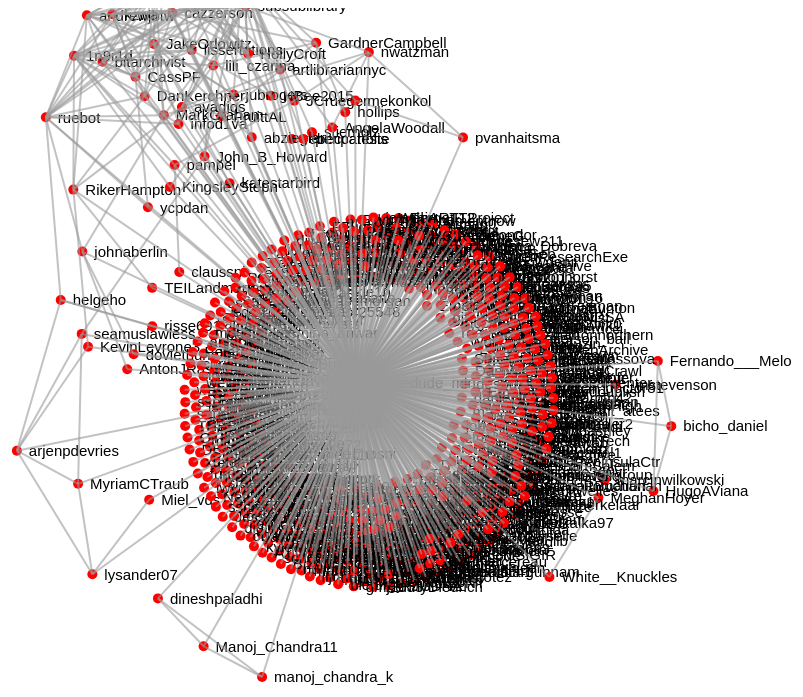
D3 v4 page, settled after 480 driven frames (8 s of simulated time); the page loaded 1 data file(s).



//create somewhere to put the force directed graph
var svg = d3.select("svg"),
  width = +svg.attr("width"),
  height = +svg.attr("height");

d3.json("graph.json", function(graph){
  var simulation = d3.forceSimulation()
    .nodes(graph.nodes);

  simulation
    .force("charge_force", d3.forceManyBody())
    .force("center_force", d3.forceCenter(width / 2, height / 2));

  var node = svg.selectAll(".node")
      .data(graph.nodes)
      .enter().append("g")
      .attr("class", "node")

  node.append("text")
      .attr("dx", 12)
      .attr("dy", ".35em")
      .text(function(d) { return d.username });

  node.append("title").text(function(d) { return d.username; });

  node.append("circle")
        .attr("r", 5)
        .attr("fill", "red");

  simulation.on("tick", tickActions );

  var link_force =  d3.forceLink(graph.links).distance(100)

  simulation.force("links",link_force)

  var link = svg.append("g")
    .attr("class", "links")
    .selectAll("line")
    .data(graph.links)
    .enter().append("line")
    .attr("stroke-width", 2);

  function tickActions() {
    link
      .attr("x1", function(d) { return d.source.x; })
      .attr("y1", function(d) { return d.source.y; })
      .attr("x2", function(d) { return d.target.x; })
      .attr("y2", function(d) { return d.target.y; });

    node.attr("transform", function(d) { return "translate(" + d.x + "," + d.y + ")"; });
  }
});


### data: graph.json
{
 "directed": false,
 "multigraph": false,
 "graph": {},
 "links": [
  {
   "source": 0,
   "target": 634
  },
  {
   "source": 0,
   "target": 14
  },
  {
   "source": 0,
   "target": 111
  },
  {
   "source": 1,
   "target": 634
  },
  {
   "source": 2,
   "target": 634
  },
  {
   "source": 3,
   "target": 634
  },
  {
   "source": 4,
   "target": 634
  },
  {
   "source": 5,
   "target": 634
  },
  "... 782 more items"
 ],
 "nodes": [
  {
   "id": 0,
   "usernamesCheck": 1,
   "gender": "male",
   "username": "ycpdan"
  },
  {
   "id": 1,
   "usernamesCheck": 0,
   "gender": "unknown",
   "username": "skurt"
  },
  {
   "id": 2,
   "usernamesCheck": 1,
   "gender": "female",
   "username": "BexAnnalisa"
  },
  {
   "id": 3,
   "usernamesCheck": 0,
   "gender": "unknown",
   "username": "degruyter_lib"
  },
  {
   "id": 4,
   "usernamesCheck": 0,
   "gender": "unknown",
   "username": "mixnode"
  },
  {
   "id": 5,
   "usernamesCheck": 0,
   "gender": "unknown",
   "username": "no_identd"
  },
  {
   "id": 6,
   "usernamesCheck": 1,
   "gender": "male",
   "username": "JCrueger"
  },
  {
   "id": 7,
   "usernamesCheck": 1,
   "gender": "female",
   "username": "lissertations"
  },
  "... 627 more items"
 ]
}